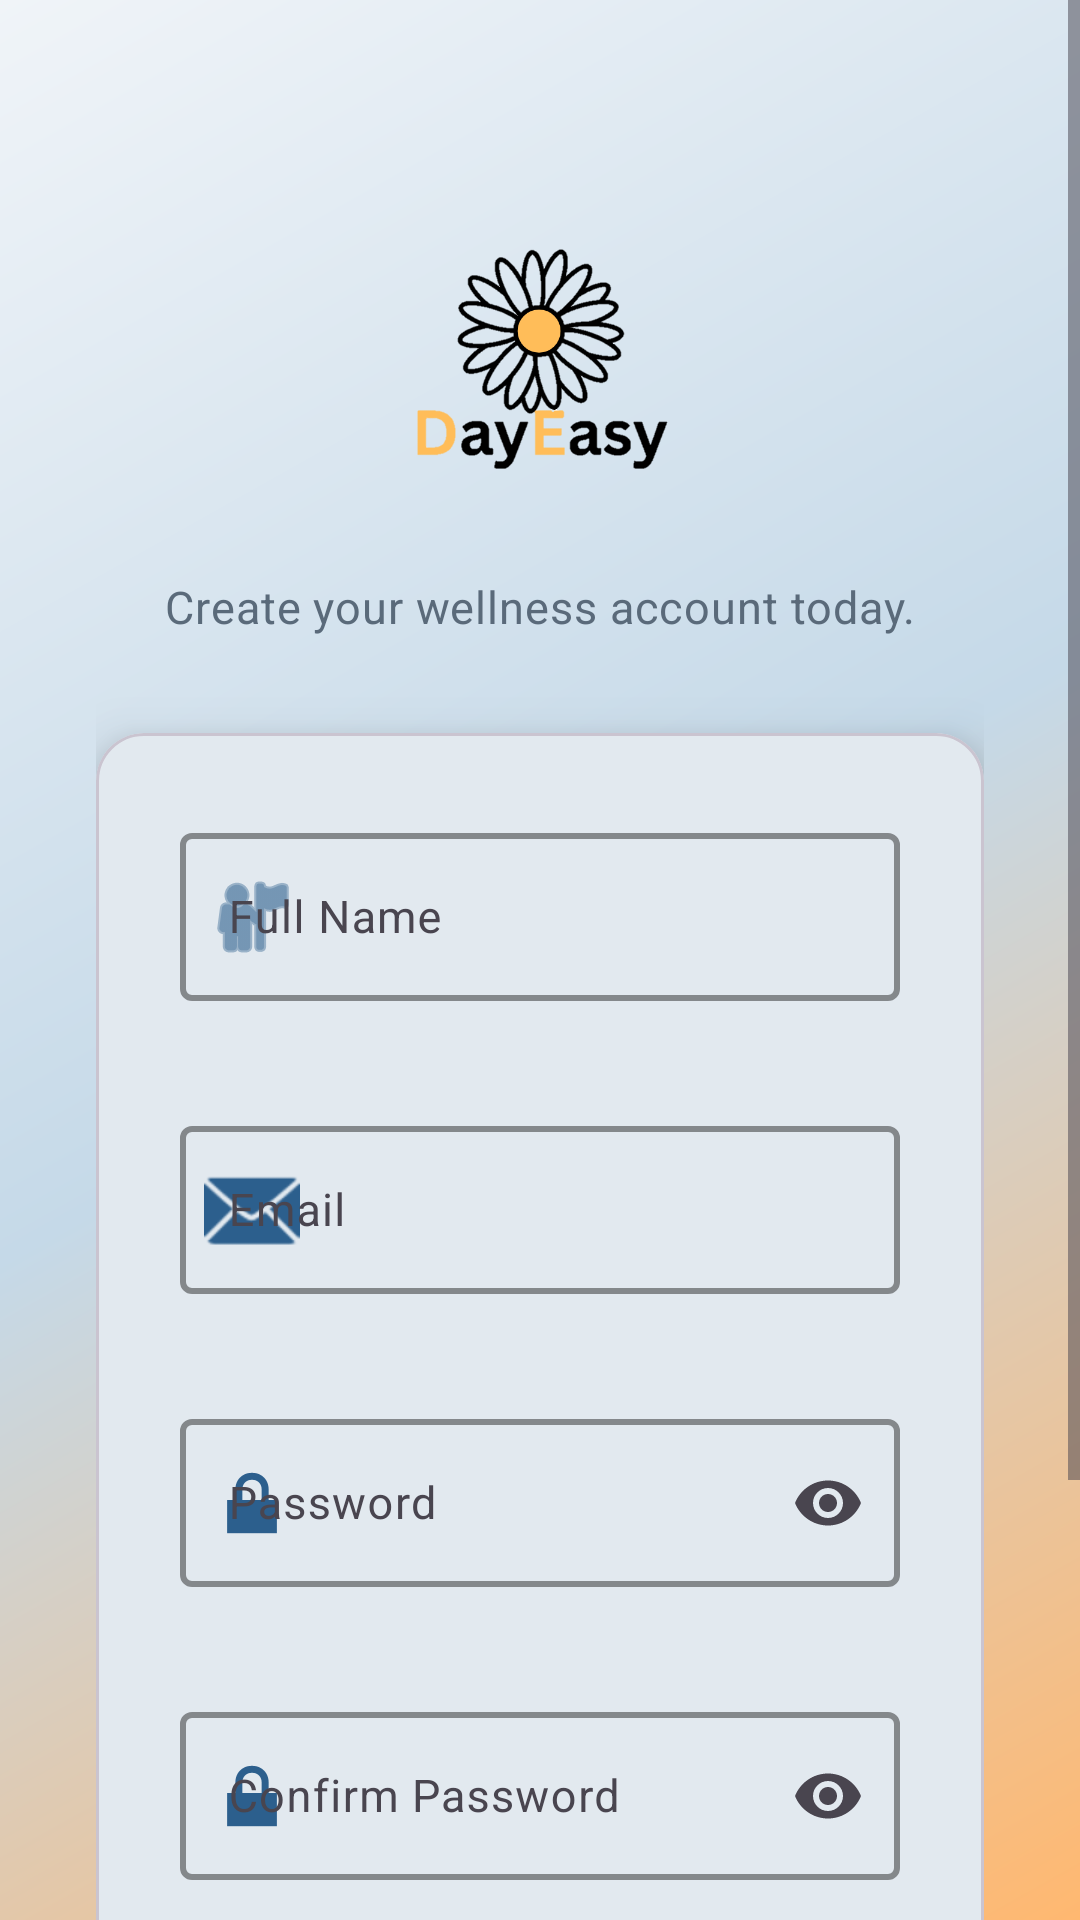

This screen was rendered from an Android layout file. Write that file and the resources it references.
<!-- AndroidManifest.xml: application theme Theme.WellnessTracker -->
<!-- res/layout/fragment_signup.xml -->
<?xml version="1.0" encoding="utf-8"?>
<ScrollView xmlns:android="http://schemas.android.com/apk/res/android"
    xmlns:app="http://schemas.android.com/apk/res-auto"
    android:layout_width="match_parent"
    android:layout_height="match_parent"
    android:background="@drawable/gradient_background"
    android:fillViewport="true">

    <androidx.constraintlayout.widget.ConstraintLayout
        android:layout_width="match_parent"
        android:layout_height="wrap_content"
        android:padding="32dp">

        
        <ImageView
            android:id="@+id/iv_logo"
            android:layout_width="100dp"
            android:layout_height="100dp"
            android:layout_marginTop="40dp"
            android:contentDescription="@string/app_name"
            android:src="@drawable/dayeasylogo"
            app:layout_constraintEnd_toEndOf="parent"
            app:layout_constraintStart_toStartOf="parent"
            app:layout_constraintTop_toTopOf="parent" />

        
        <TextView
            android:id="@+id/tv_subtitle"
            android:layout_width="wrap_content"
            android:layout_height="wrap_content"
            android:layout_marginTop="20dp"
            android:text="@string/signup_subtitle"
            android:textAlignment="center"
            android:textColor="@color/text_secondary"
            android:textSize="15sp"
            android:letterSpacing="0.02"
            app:layout_constraintEnd_toEndOf="parent"
            app:layout_constraintStart_toStartOf="parent"
            app:layout_constraintTop_toBottomOf="@id/iv_logo" />

        
        <com.google.android.material.card.MaterialCardView
            android:id="@+id/card_signup"
            android:layout_width="0dp"
            android:layout_height="wrap_content"
            android:layout_marginTop="32dp"
            app:cardBackgroundColor="@color/surface"
            app:cardCornerRadius="16dp"
            app:cardElevation="12dp"
            app:layout_constraintEnd_toEndOf="parent"
            app:layout_constraintStart_toStartOf="parent"
            app:layout_constraintTop_toBottomOf="@id/tv_subtitle">

            <LinearLayout
                android:layout_width="match_parent"
                android:layout_height="wrap_content"
                android:orientation="vertical"
                android:padding="28dp">

                
                <com.google.android.material.textfield.TextInputLayout
                    android:id="@+id/til_name"
                    style="@style/Widget.Material3.TextInputLayout.OutlinedBox"
                    android:layout_width="match_parent"
                    android:layout_height="wrap_content"
                    android:hint="@string/full_name"
                    app:boxStrokeColor="@color/primary"
                    app:boxStrokeWidth="2dp"
                    app:endIconMode="clear_text"
                    app:errorEnabled="true"
                    app:hintTextColor="@color/text_secondary"
                    app:startIconDrawable="@android:drawable/ic_menu_myplaces"
                    app:startIconTint="@color/primary">

                    <com.google.android.material.textfield.TextInputEditText
                        android:id="@+id/et_name"
                        android:layout_width="match_parent"
                        android:layout_height="56dp"
                        android:inputType="textPersonName"
                        android:textColor="@color/text_primary"
                        android:textSize="15sp" />

                </com.google.android.material.textfield.TextInputLayout>

                
                <com.google.android.material.textfield.TextInputLayout
                    android:id="@+id/til_email"
                    style="@style/Widget.Material3.TextInputLayout.OutlinedBox"
                    android:layout_width="match_parent"
                    android:layout_height="wrap_content"
                    android:layout_marginTop="16dp"
                    android:hint="@string/email"
                    app:boxStrokeColor="@color/primary"
                    app:boxStrokeWidth="2dp"
                    app:endIconMode="clear_text"
                    app:errorEnabled="true"
                    app:hintTextColor="@color/text_secondary"
                    app:startIconDrawable="@android:drawable/ic_dialog_email"
                    app:startIconTint="@color/primary">

                    <com.google.android.material.textfield.TextInputEditText
                        android:id="@+id/et_email"
                        android:layout_width="match_parent"
                        android:layout_height="56dp"
                        android:inputType="textEmailAddress"
                        android:textColor="@color/text_primary"
                        android:textSize="15sp" />

                </com.google.android.material.textfield.TextInputLayout>

                
                <com.google.android.material.textfield.TextInputLayout
                    android:id="@+id/til_password"
                    style="@style/Widget.Material3.TextInputLayout.OutlinedBox"
                    android:layout_width="match_parent"
                    android:layout_height="wrap_content"
                    android:layout_marginTop="16dp"
                    android:hint="@string/password"
                    app:boxStrokeColor="@color/primary"
                    app:boxStrokeWidth="2dp"
                    app:endIconMode="password_toggle"
                    app:errorEnabled="true"
                    app:hintTextColor="@color/text_secondary"
                    app:startIconDrawable="@android:drawable/ic_lock_lock"
                    app:startIconTint="@color/primary">

                    <com.google.android.material.textfield.TextInputEditText
                        android:id="@+id/et_password"
                        android:layout_width="match_parent"
                        android:layout_height="56dp"
                        android:inputType="textPassword"
                        android:textColor="@color/text_primary"
                        android:textSize="15sp" />

                </com.google.android.material.textfield.TextInputLayout>

                
                <com.google.android.material.textfield.TextInputLayout
                    android:id="@+id/til_confirm_password"
                    style="@style/Widget.Material3.TextInputLayout.OutlinedBox"
                    android:layout_width="match_parent"
                    android:layout_height="wrap_content"
                    android:layout_marginTop="16dp"
                    android:hint="@string/confirm_password"
                    app:boxStrokeColor="@color/primary"
                    app:boxStrokeWidth="2dp"
                    app:endIconMode="password_toggle"
                    app:errorEnabled="true"
                    app:hintTextColor="@color/text_secondary"
                    app:startIconDrawable="@android:drawable/ic_lock_lock"
                    app:startIconTint="@color/primary">

                    <com.google.android.material.textfield.TextInputEditText
                        android:id="@+id/et_confirm_password"
                        android:layout_width="match_parent"
                        android:layout_height="56dp"
                        android:inputType="textPassword"
                        android:textColor="@color/text_primary"
                        android:textSize="15sp" />

                </com.google.android.material.textfield.TextInputLayout>

                
                <com.google.android.material.button.MaterialButton
                    android:id="@+id/btn_signup"
                    android:layout_width="match_parent"
                    android:layout_height="56dp"
                    android:layout_marginTop="24dp"
                    android:text="@string/sign_up"
                    android:textAllCaps="false"
                    android:textSize="16sp"
                    android:textStyle="bold"
                    android:letterSpacing="0.03"
                    app:backgroundTint="@color/secondary_30"
                    app:cornerRadius="12dp"
                    app:elevation="4dp" />

            </LinearLayout>

        </com.google.android.material.card.MaterialCardView>

        
        <TextView
            android:id="@+id/tv_login_link"
            android:layout_width="wrap_content"
            android:layout_height="wrap_content"
            android:layout_marginTop="24dp"
            android:layout_marginBottom="24dp"
            android:text="@string/already_have_account_login"
            android:textColor="@color/primary_dark"
            android:textSize="14sp"
            android:textStyle="bold"
            android:letterSpacing="0.02"
            app:layout_constraintEnd_toEndOf="parent"
            app:layout_constraintStart_toStartOf="parent"
            app:layout_constraintTop_toBottomOf="@id/card_signup" />

    </androidx.constraintlayout.widget.ConstraintLayout>

</ScrollView>
<!-- resources referenced by this layout -->
<resources>
  <color name="primary">#2C5F8D</color>
  <color name="primary_dark">#1A3A5C</color>
  <color name="secondary_30">#FF9F4A</color>
  <color name="surface">#FFFFFF</color>
  <color name="text_primary">#1A1F2E</color>
  <color name="text_secondary">#5A6A7A</color>
  <!-- drawable dayeasylogo: png bitmap (drawable, 27668 bytes) -->
  <!-- drawable gradient_background (drawable) -->
  <?xml version="1.0" encoding="utf-8"?>
  <shape xmlns:android="http://schemas.android.com/apk/res/android">
      <gradient
          android:angle="135"
          android:endColor="@color/primary_60"
          android:centerColor="@color/primary_light"
          android:startColor="@color/secondary_light"
          android:type="linear" />
  </shape>
  <string name="already_have_account_login">Already have an account? Login</string>
  <string name="app_name">DayEasy</string>
  <string name="confirm_password">Confirm Password</string>
  <string name="email">Email</string>
  <string name="full_name">Full Name</string>
  <string name="password">Password</string>
  <string name="sign_up">Sign Up</string>
  <string name="signup_subtitle">Create your wellness account today.</string>
  <style name="Theme.WellnessTracker" parent="Base.Theme.WellnessTracker" />
  <color name="primary_60">#F0F4F8</color>
  <color name="primary_light">#C5D9E8</color>
  <color name="secondary_light">#FFB870</color>
  <style name="Base.Theme.WellnessTracker" parent="Theme.Material3.DayNight.NoActionBar">
          
          <item name="colorPrimary">@color/primary</item>
          <item name="colorPrimaryVariant">@color/primary_dark</item>
          <item name="colorOnPrimary">@color/white</item>
  
          
          <item name="colorSecondary">@color/secondary_30</item>
          <item name="colorSecondaryVariant">@color/secondary_dark</item>
          <item name="colorOnSecondary">@color/white</item>
  
          
          <item name="colorTertiary">@color/accent_10</item>
          <item name="colorTertiaryContainer">@color/accent_light</item>
          <item name="colorOnTertiary">@color/text_primary</item>
  
          
          <item name="colorSurface">@color/surface</item>
          <item name="colorOnSurface">@color/text_primary</item>
          <item name="android:colorBackground">@color/primary_60</item>
          <item name="colorOnBackground">@color/text_primary</item>
  
          
          <item name="android:statusBarColor">@color/primary</item>
          <item name="android:navigationBarColor">@color/surface</item>
          <item name="android:windowLightStatusBar">false</item>
      </style>
  <color name="white">#FFFFFFFF</color>
  <color name="secondary_dark">#E88832</color>
  <color name="accent_10">#F4B942</color>
  <color name="accent_light">#F7CD6D</color>
</resources>
